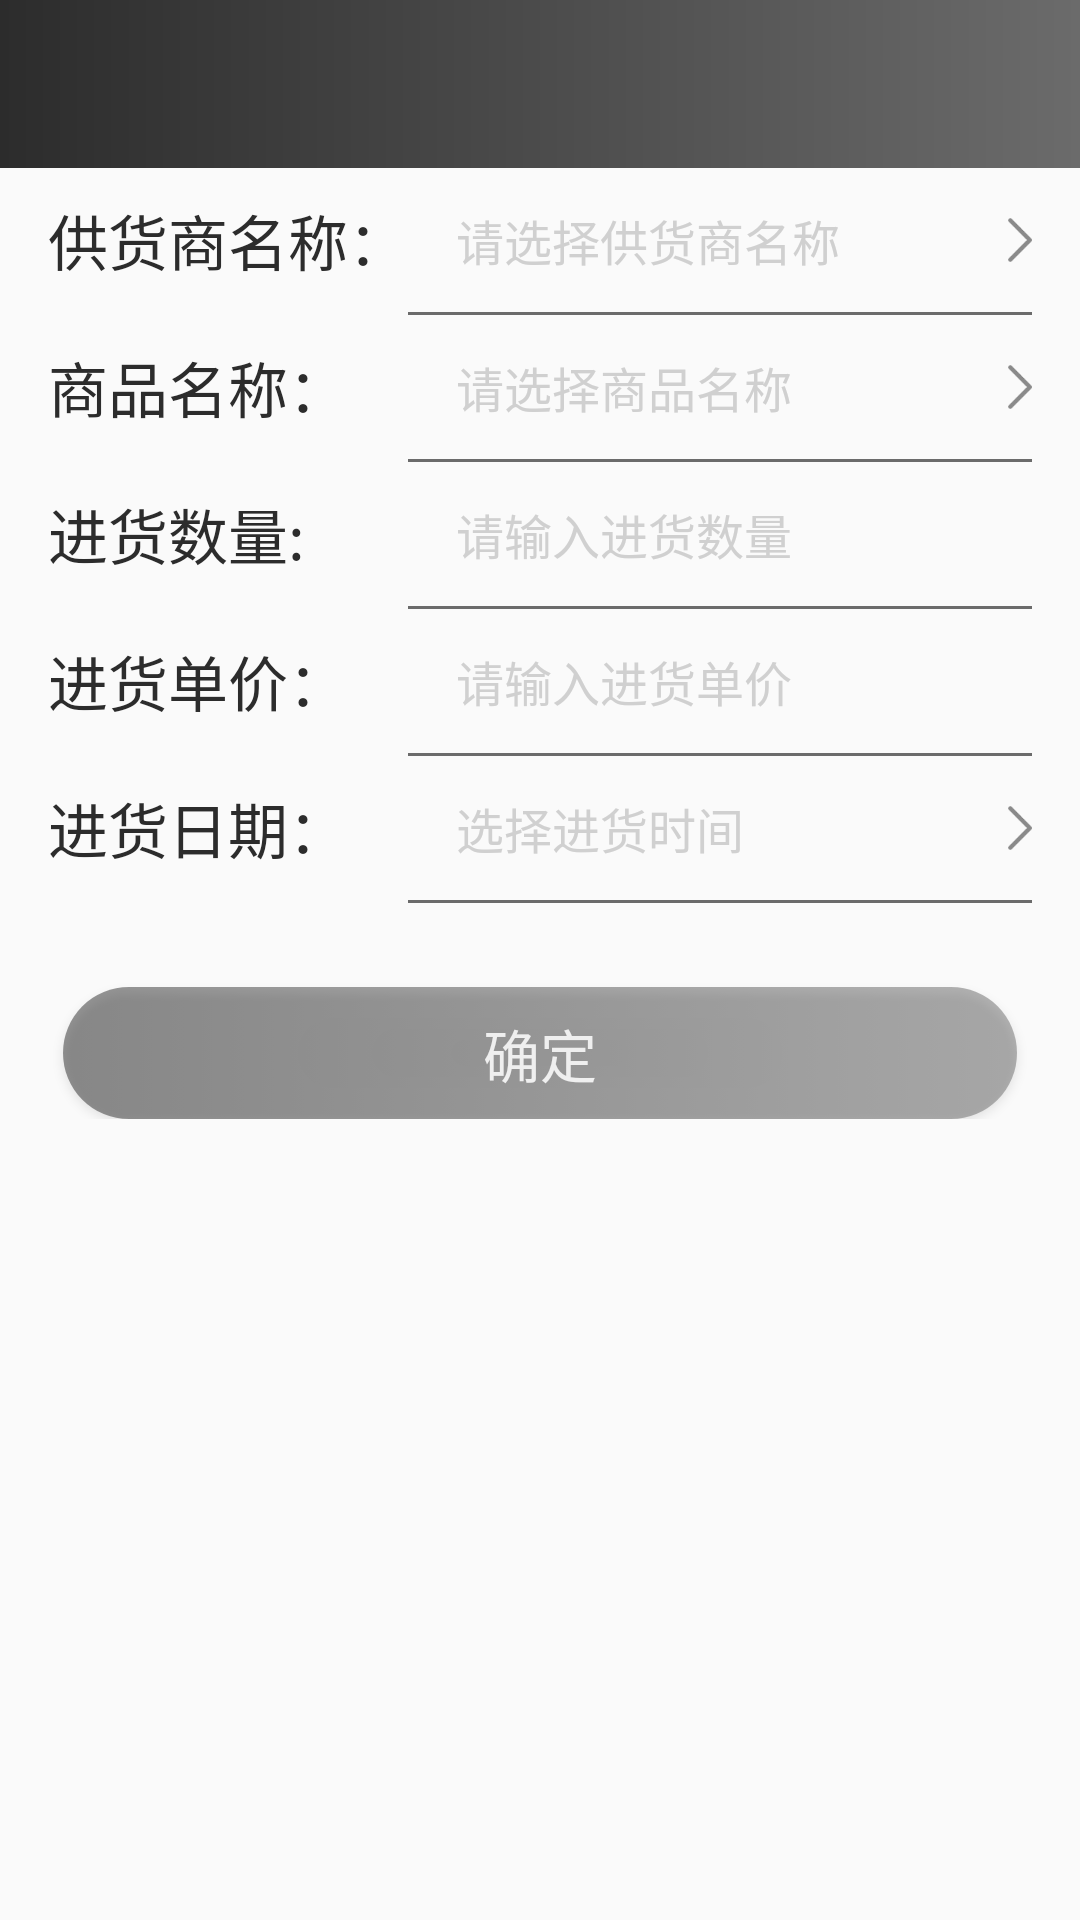

Reconstruct the res/layout file that produces this screen, plus the resources it refers to.
<!-- AndroidManifest.xml: application theme AppTheme.NoActionBar -->
<!-- res/layout/fragment_add_store.xml -->
<?xml version="1.0" encoding="utf-8"?>
<android.support.constraint.ConstraintLayout xmlns:android="http://schemas.android.com/apk/res/android"
    xmlns:app="http://schemas.android.com/apk/res-auto"
    android:layout_width="match_parent"
    android:layout_height="match_parent">

    <include layout="@layout/toolbar" />

    <android.support.v4.widget.NestedScrollView
        android:layout_width="match_parent"
        android:layout_height="0dp"
        app:layout_constraintBottom_toBottomOf="parent"
        app:layout_constraintTop_toBottomOf="@+id/toolbar">

        <android.support.constraint.ConstraintLayout
            android:layout_width="match_parent"
            android:layout_height="match_parent">

            <TextView
                android:id="@+id/supplier_name"
                android:layout_width="wrap_content"
                android:layout_height="48dp"
                android:gravity="center"
                android:paddingStart="16dp"
                android:text="@string/supplier_name1"
                android:textColor="@color/c_2c"
                android:textSize="20sp"
                app:layout_constraintStart_toStartOf="parent"
                app:layout_constraintTop_toTopOf="parent" />

            <TextView
                android:id="@+id/tv_supplier_name"
                android:layout_width="0dp"
                android:layout_height="48dp"
                android:drawableEnd="@mipmap/go"
                android:gravity="center_vertical"
                android:hint="@string/select_supplier_name"
                android:maxLines="1"
                android:paddingStart="16dp"
                android:paddingEnd="16dp"
                android:textColor="@color/c_2c"
                android:textColorHint="@color/c_d0"
                android:textSize="16sp"
                app:layout_constraintBottom_toBottomOf="@+id/supplier_name"
                app:layout_constraintEnd_toEndOf="parent"
                app:layout_constraintStart_toEndOf="@+id/supplier_name"
                app:layout_constraintTop_toTopOf="@+id/supplier_name" />

            <View
                android:id="@+id/v1"
                android:layout_width="0dp"
                android:layout_height="1dp"
                android:layout_marginEnd="16dp"
                android:background="@color/c_6b"
                app:layout_constraintEnd_toEndOf="parent"
                app:layout_constraintStart_toEndOf="@+id/supplier_name"
                app:layout_constraintTop_toBottomOf="@+id/supplier_name" />

            <TextView
                android:id="@+id/goods_name"
                android:layout_width="wrap_content"
                android:layout_height="48dp"
                android:gravity="center"
                android:paddingStart="16dp"
                android:text="@string/goods_name"
                android:textColor="@color/c_2c"
                android:textSize="20sp"
                app:layout_constraintStart_toStartOf="parent"
                app:layout_constraintTop_toBottomOf="@+id/v1" />

            <TextView
                android:id="@+id/tv_goods_name"
                android:layout_width="0dp"
                android:layout_height="48dp"
                android:drawableEnd="@mipmap/go"
                android:gravity="center_vertical"
                android:hint="@string/select_goods_name"
                android:maxLines="1"
                android:paddingStart="16dp"
                android:paddingEnd="16dp"
                android:textColor="@color/c_2c"
                android:textColorHint="@color/c_d0"
                android:textSize="16sp"
                app:layout_constraintBottom_toBottomOf="@+id/goods_name"
                app:layout_constraintEnd_toEndOf="parent"
                app:layout_constraintStart_toEndOf="@+id/supplier_name"
                app:layout_constraintTop_toTopOf="@+id/goods_name" />

            <View
                android:id="@+id/v2"
                android:layout_width="0dp"
                android:layout_height="1dp"
                android:layout_marginEnd="16dp"
                android:background="@color/c_6b"
                app:layout_constraintEnd_toEndOf="parent"
                app:layout_constraintStart_toEndOf="@+id/supplier_name"
                app:layout_constraintTop_toBottomOf="@+id/goods_name" />

            <TextView
                android:id="@+id/supplyNum"
                android:layout_width="wrap_content"
                android:layout_height="48dp"
                android:gravity="center"
                android:paddingStart="16dp"
                android:text="@string/supply_num"
                android:textColor="@color/c_2c"
                android:textSize="20sp"
                app:layout_constraintStart_toStartOf="parent"
                app:layout_constraintTop_toBottomOf="@+id/v2" />

            <EditText
                android:id="@+id/et_supply_num"
                android:layout_width="0dp"
                android:layout_height="48dp"
                android:layout_marginEnd="16dp"
                android:background="@color/transparent"
                android:gravity="center_vertical"
                android:hint="@string/input_supply_num"
                android:inputType="number"
                android:maxLines="1"
                android:paddingStart="16dp"
                android:paddingEnd="16dp"
                android:textColor="@color/c_2c"
                android:textColorHint="@color/c_d0"
                android:textSize="16sp"
                app:layout_constraintBottom_toBottomOf="@+id/supplyNum"
                app:layout_constraintEnd_toEndOf="parent"
                app:layout_constraintStart_toEndOf="@+id/supplier_name"
                app:layout_constraintTop_toTopOf="@+id/supplyNum" />

            <View
                android:id="@+id/v3"
                android:layout_width="0dp"
                android:layout_height="1dp"
                android:layout_marginEnd="16dp"
                android:background="@color/c_6b"
                app:layout_constraintEnd_toEndOf="parent"
                app:layout_constraintStart_toEndOf="@+id/supplier_name"
                app:layout_constraintTop_toBottomOf="@+id/supplyNum" />

            <TextView
                android:id="@+id/supplyUnivalence"
                android:layout_width="wrap_content"
                android:layout_height="48dp"
                android:gravity="center"
                android:paddingStart="16dp"
                android:text="@string/supply_univalence"
                android:textColor="@color/c_2c"
                android:textSize="20sp"
                app:layout_constraintStart_toStartOf="parent"
                app:layout_constraintTop_toBottomOf="@+id/v3" />

            <EditText
                android:id="@+id/et_supply_univalence"
                android:layout_width="0dp"
                android:layout_height="48dp"
                android:layout_marginEnd="16dp"
                android:background="@color/transparent"
                android:gravity="center_vertical"
                android:hint="@string/input_supply_univalence"
                android:inputType="number"
                android:maxLines="1"
                android:paddingStart="16dp"
                android:paddingEnd="16dp"
                android:textColor="@color/c_2c"
                android:textColorHint="@color/c_d0"
                android:textSize="16sp"
                app:layout_constraintBottom_toBottomOf="@+id/supplyUnivalence"
                app:layout_constraintEnd_toEndOf="parent"
                app:layout_constraintStart_toEndOf="@+id/supplier_name"
                app:layout_constraintTop_toTopOf="@+id/supplyUnivalence" />

            <View
                android:id="@+id/v4"
                android:layout_width="0dp"
                android:layout_height="1dp"
                android:layout_marginEnd="16dp"
                android:background="@color/c_6b"
                app:layout_constraintEnd_toEndOf="parent"
                app:layout_constraintStart_toEndOf="@+id/supplier_name"
                app:layout_constraintTop_toBottomOf="@+id/supplyUnivalence" />


            <TextView
                android:id="@+id/supplyDate"
                android:layout_width="wrap_content"
                android:layout_height="48dp"
                android:gravity="center"
                android:paddingStart="16dp"
                android:text="@string/supply_date"
                android:textColor="@color/c_2c"
                android:textSize="20sp"
                app:layout_constraintStart_toStartOf="parent"
                app:layout_constraintTop_toBottomOf="@+id/v4" />

            <TextView
                android:id="@+id/tv_supply_date"
                android:layout_width="0dp"
                android:layout_height="48dp"
                android:drawableEnd="@mipmap/go"
                android:gravity="center_vertical"
                android:hint="@string/select_supply_date"
                android:maxLines="1"
                android:paddingStart="16dp"
                android:paddingEnd="16dp"
                android:textColor="@color/c_2c"
                android:textColorHint="@color/c_d0"
                android:textSize="16sp"
                app:layout_constraintBottom_toBottomOf="@+id/supplyDate"
                app:layout_constraintEnd_toEndOf="parent"
                app:layout_constraintStart_toEndOf="@+id/supplier_name"
                app:layout_constraintTop_toTopOf="@+id/supplyDate" />

            <View
                android:id="@+id/v5"
                android:layout_width="0dp"
                android:layout_height="1dp"
                android:layout_marginEnd="16dp"
                android:background="@color/c_6b"
                app:layout_constraintEnd_toEndOf="parent"
                app:layout_constraintStart_toEndOf="@+id/supplier_name"
                app:layout_constraintTop_toBottomOf="@+id/supplyDate" />

            <Button
                android:id="@+id/btn_commit"
                android:layout_width="match_parent"
                android:layout_height="44dp"
                android:layout_marginLeft="21dp"
                android:layout_marginTop="28dp"
                android:layout_marginRight="21dp"
                android:alpha="0.5"
                android:background="@drawable/selecter_27_common_bt"
                android:gravity="center"
                android:text="@string/commit"
                android:textColor="@color/white"
                android:textSize="19sp"
                app:layout_constraintTop_toBottomOf="@+id/v5" />

        </android.support.constraint.ConstraintLayout>

    </android.support.v4.widget.NestedScrollView>


</android.support.constraint.ConstraintLayout>
<!-- res/layout/toolbar.xml (included above) -->
<android.support.v7.widget.Toolbar xmlns:android="http://schemas.android.com/apk/res/android"
    xmlns:app="http://schemas.android.com/apk/res-auto"
    android:id="@+id/toolbar"
    android:layout_width="match_parent"
    android:layout_height="?actionBarSize"
    android:background="@drawable/shape_bar"
    app:contentInsetStart="0dp"
    app:layout_constraintTop_toTopOf="parent"
    app:popupTheme="@style/ThemeOverlay.AppCompat.Light">

    <TextView
        android:id="@+id/title"
        style="@style/Toolbar_TextAppearance_Black"
        android:layout_width="wrap_content"
        android:layout_height="match_parent"
        android:layout_centerInParent="true"
        android:layout_gravity="center"
        android:ellipsize="end"
        android:gravity="center"
        android:maxEms="13"
        android:maxLines="1"
        android:textSize="18sp" />

</android.support.v7.widget.Toolbar>
<!-- resources referenced by this layout -->
<resources>
  <color name="c_2c">#2c2c2c</color>
  <color name="c_6b">#6b6b6b</color>
  <color name="c_d0">#d0d0d0</color>
  <color name="transparent">#00000000</color>
  <color name="white">#ffffff</color>
  <!-- drawable selecter_27_common_bt (drawable) -->
  <selector xmlns:android="http://schemas.android.com/apk/res/android">
      <item android:drawable="@drawable/shape_27_gradient" android:state_pressed="false" />
      <item android:drawable="@drawable/shape_27_gradient_selected" android:state_pressed="true" />
  </selector>
  <!-- drawable shape_bar (drawable) -->
  <?xml version="1.0" encoding="utf-8"?>
  <shape xmlns:android="http://schemas.android.com/apk/res/android"
      android:shape="rectangle">
  
      <gradient
          android:angle="180"
          android:centerX="0.5"
          android:endColor="#2c2c2c"
          android:startColor="#6b6b6b"
          android:type="linear" />
  </shape>
  <!-- mipmap go: png bitmap (mipmap-hdpi, 520 bytes) -->
  <string name="commit">确定</string>
  <string name="goods_name">商品名称：</string>
  <string name="input_supply_num">请输入进货数量</string>
  <string name="input_supply_univalence">请输入进货单价</string>
  <string name="select_goods_name">请选择商品名称</string>
  <string name="select_supplier_name">请选择供货商名称</string>
  <string name="select_supply_date">选择进货时间</string>
  <string name="supplier_name1">供货商名称：</string>
  <string name="supply_date">进货日期：</string>
  <string name="supply_num">进货数量:</string>
  <string name="supply_univalence">进货单价：</string>
  <style name="Toolbar_TextAppearance_Black">
          <item name="android:textSize">17sp</item>
          <item name="android:textStyle">bold</item>
          <item name="android:textColor">@color/white</item>
      </style>
  <style name="AppTheme.NoActionBar">
          <item name="windowActionBar">false</item>
          <item name="windowNoTitle">true</item>
          <item name="actionMenuTextColor">@color/colorAccent</item>
          <item name="actionMenuTextAppearance">@style/MenuTextStyle</item>
      </style>
  <!-- drawable shape_27_gradient (drawable) -->
  <?xml version="1.0" encoding="utf-8"?>
  <shape xmlns:android="http://schemas.android.com/apk/res/android">
  
      <corners android:radius="27dp" />
      <gradient
          android:endColor="@color/c_6b"
          android:startColor="@color/c_2c" />
  </shape>
  <!-- drawable shape_27_gradient_selected (drawable) -->
  <?xml version="1.0" encoding="utf-8"?>
  <shape xmlns:android="http://schemas.android.com/apk/res/android">
  
      <corners android:radius="27dp" />
      <gradient
          android:endColor="#5b5b5b"
          android:startColor="#1c1c1c" />
  </shape>
  <color name="colorAccent">#35BD99</color>
  <style name="MenuTextStyle">
          <item name="android:textSize">16sp</item>
      </style>
</resources>
